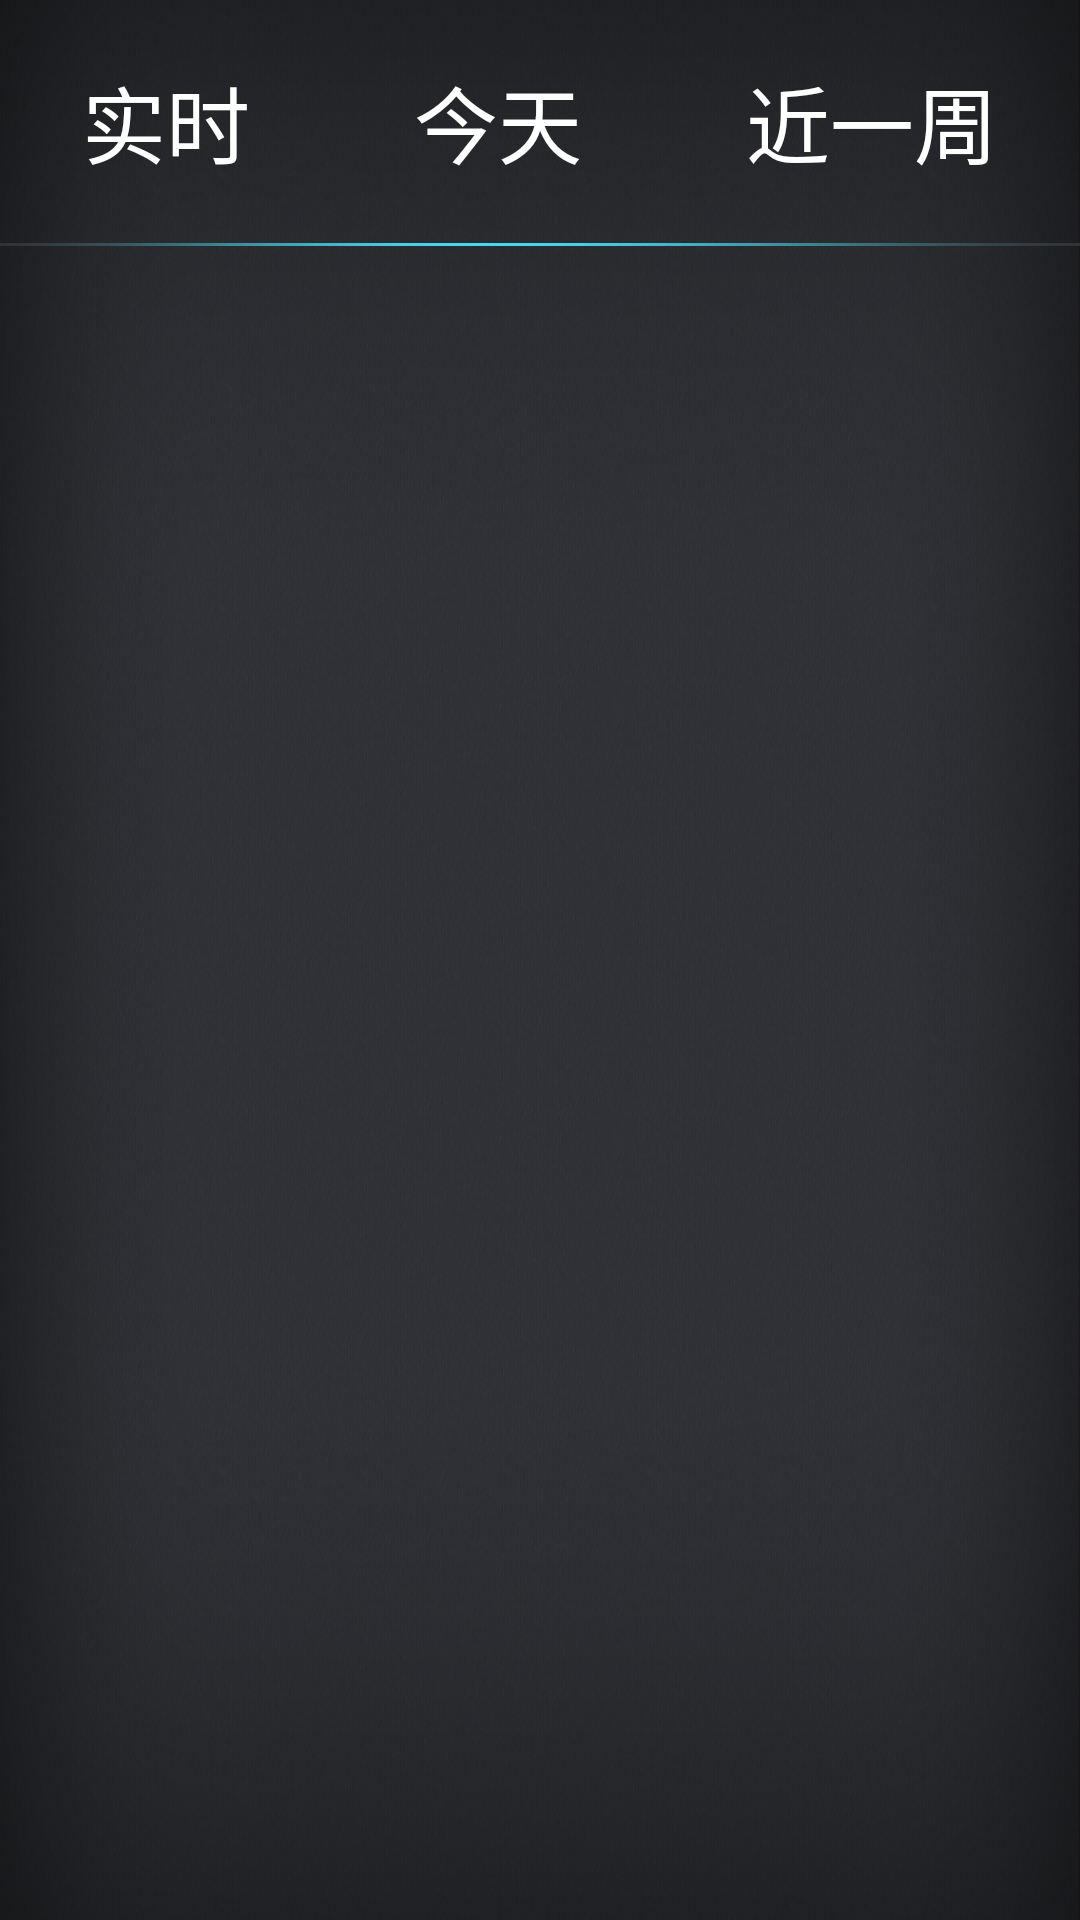

Here is an Android app screen rendered from its layout file. Give the layout XML and the strings, colors and styles it references.
<!-- AndroidManifest.xml: activity theme AppTheme -->
<!-- res/layout/activity_car_information.xml -->
<?xml version="1.0" encoding="utf-8"?>
<LinearLayout xmlns:android="http://schemas.android.com/apk/res/android"
    android:layout_width="match_parent"
    android:layout_height="match_parent"
    android:background="@drawable/main_bg_d2s"
    android:orientation="vertical">

    <RelativeLayout
        android:layout_width="match_parent"
        android:layout_height="match_parent">

        <LinearLayout
            android:id="@+id/ll_car_information"
            android:layout_width="match_parent"
            android:layout_height="wrap_content"
            android:orientation="horizontal">

            <Button
                android:id="@+id/btn_current"
                android:layout_width="wrap_content"
                android:layout_height="wrap_content"
                android:layout_margin="20dp"
                android:layout_weight="1"
                android:background="@drawable/carinformation_itembg_selector"
                android:gravity="center"
                android:text="@string/cur"
                android:textColor="@color/white"
                android:textSize="28sp" />

            <Button
                android:id="@+id/btn_today"
                android:layout_width="wrap_content"
                android:layout_height="wrap_content"
                android:layout_margin="20dp"
                android:layout_weight="1"
                android:background="@drawable/carinformation_itembg_selector"
                android:gravity="center"
                android:text="@string/today"
                android:textColor="@color/white"
                android:textSize="28sp" />

            <Button
                android:id="@+id/btn_week"
                android:layout_width="wrap_content"
                android:layout_height="wrap_content"
                android:layout_weight="1"
                android:layout_margin="20dp"
                android:background="@drawable/carinformation_itembg_selector"
                android:gravity="center"
                android:text="@string/week"
                android:textColor="@color/white"
                android:textSize="28sp" />

        </LinearLayout>

        <View
            android:id="@+id/view_fenge"
            android:layout_width="match_parent"
            android:layout_height="1dp"
            android:layout_below="@+id/ll_car_information"
            android:background="@drawable/tiao" />

        <FrameLayout
            android:id="@+id/fl_content"
            android:layout_width="match_parent"
            android:layout_height="match_parent"
            android:layout_below="@+id/view_fenge"
            >

        </FrameLayout>

    </RelativeLayout>

</LinearLayout>
<!-- resources referenced by this layout -->
<resources>
  <color name="white">#FFFFFF</color>
  <!-- drawable carinformation_itembg_selector (drawable-mdpi) -->
  <?xml version="1.0" encoding="utf-8"?>
  <selector xmlns:android="http://schemas.android.com/apk/res/android">
      <item android:drawable="@drawable/btn_down" android:state_pressed="true"></item>
      <item android:drawable="@drawable/btn_normal"></item>
  
  </selector>
  <!-- drawable main_bg_d2s: png bitmap (drawable-mdpi, 333311 bytes) -->
  <!-- drawable tiao: png bitmap (drawable, 228 bytes) -->
  <string name="cur">实时</string>
  <string name="today">今天</string>
  <string name="week">近一周</string>
  <style name="AppTheme">
           Customize your theme here.
       
      </style>
  <!-- drawable btn_down: png bitmap (drawable-mdpi, 871 bytes) -->
</resources>
